Run: headless pygame with SDL's dummy video driver; simulated clock (each Clock.tick advances the game by its frame time, no real sleeping); random seed 0; keys injected as events and as key.get_pressed() state; no mouse input.
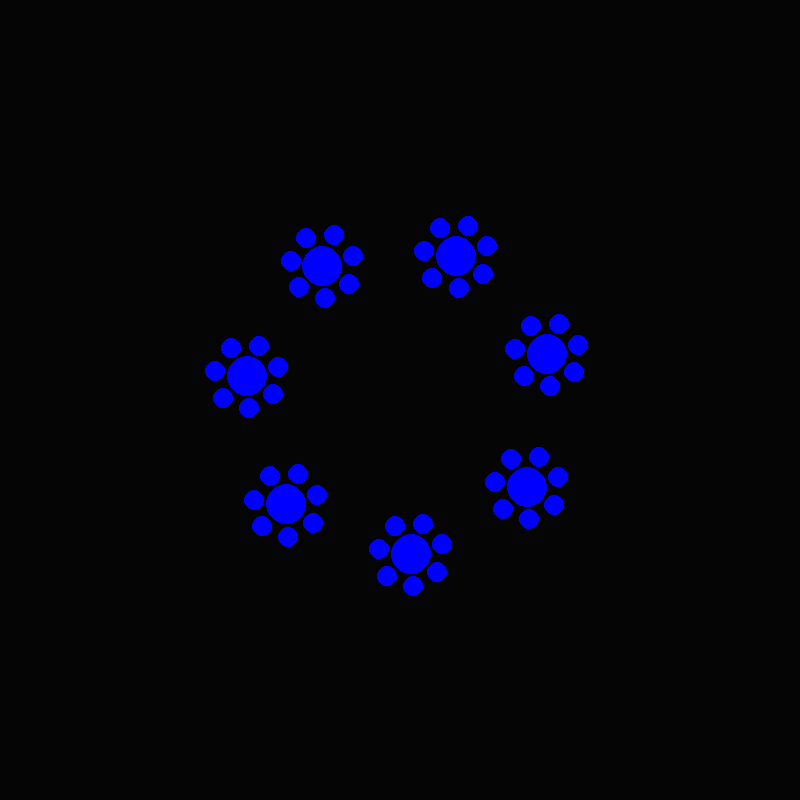
Frame 1 of 4 · flips 1–60 · no input
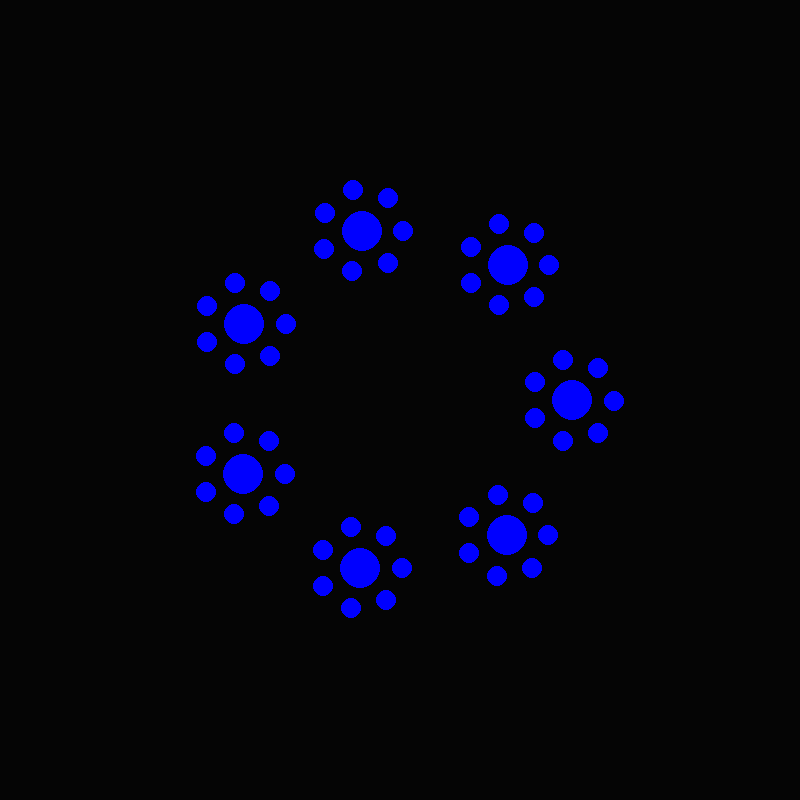
Frame 2 of 4 · flips 61–180 · tapped SPACE, RETURN · held RIGHT (→), D
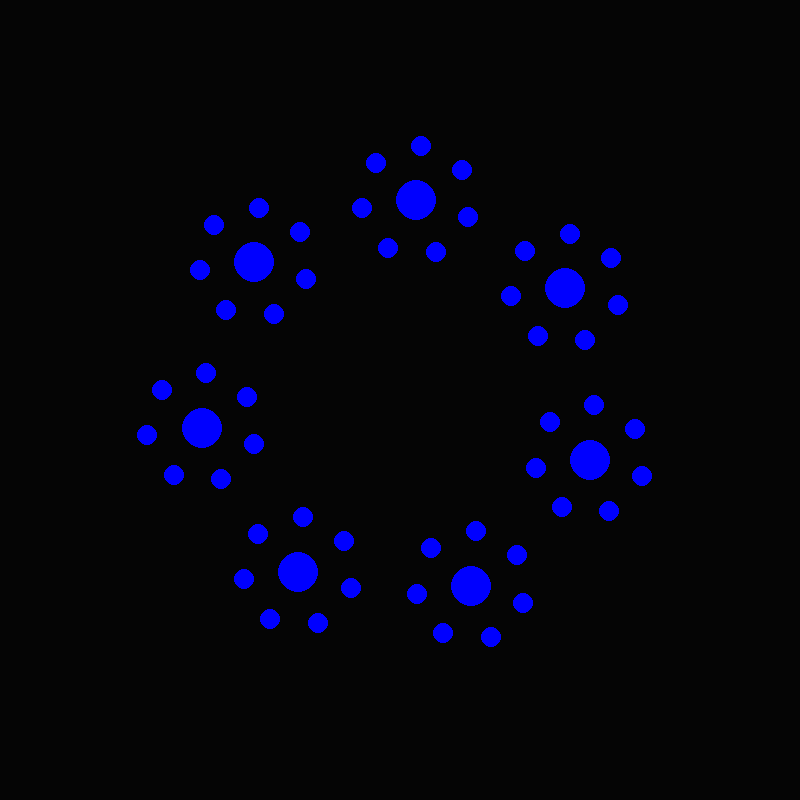
Frame 3 of 4 · flips 181–300 · held DOWN (↓), S
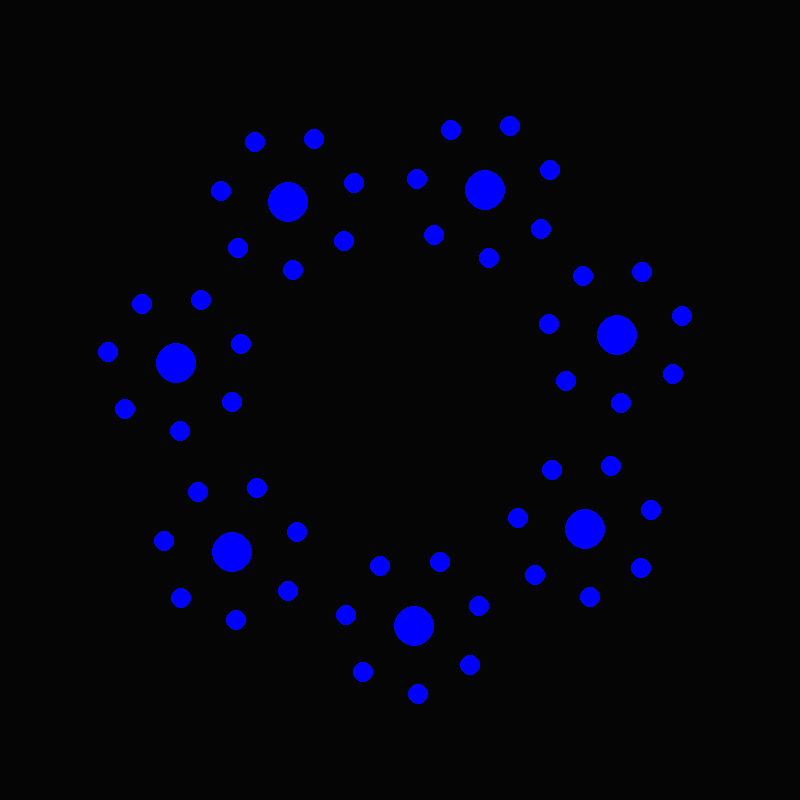
Frame 4 of 4 · flips 301–420 · held LEFT (←), A, UP (↑), W

The pygame program that drew these frames:

import pygame
import math

screenScale = 8
width = int(100 * screenScale)
height = width
RED = (255,0,0)
BLUE = (0,0,255)
GREEN = (0,255,0)
BACKGROUND = (5,5,5)
done = False
pygame.init()
pygame.mixer.init()
pygame.font.init()
screen = pygame.display.set_mode((width,height))
clock = pygame.time.Clock()

class Circle:
    
    def __init__(self,x,y,r, rads):
        self.x = x
        self.y = y
        self.r = r
        self.rads = rads
        
    def draw(self):
        pygame.draw.circle(screen, BLUE, (self.x, self.y), self.r)
        
class Circles:
    
    def __init__(self, bigRad, num, sRad, scale):
        
        self.circles = []
        self.numCircles = num
        self.bigRad = bigRad
        self.smallRad = sRad
        self.middleX = width//2
        self.middleY = height//2
        self.counter = 0
        self.radScale = scale
        for i in range(self.numCircles):
            radians = math.radians(i/self.numCircles * 360)
            x = self.middleX + (math.cos(radians) * self.bigRad)          
            y = self.middleY + (math.sin(radians) * self.bigRad)
            self.circles.append(Circle(x,y,self.smallRad, radians))

    def update(self):
        for x in self.circles:
            x.rads += .01
            x.x = self.middleX + math.cos(x.rads)*self.bigRad
            x.y = self.middleY + math.sin(x.rads)*self.bigRad
        self.bigRad += math.sin(self.counter)*5 * self.radScale
        self.counter += .1

    def draw(self):
        for x in self.circles:
            x.draw()
        
circles = Circles(150, 7, 20, 1)
smallHalos = [Circles(30, 7, 10, .5) for x in range(circles.numCircles)]
while not done:
    
    for event in pygame.event.get():
        if event.type == pygame.QUIT:
            done = True
            
    #circles.draw()
    circles.update()
    for i,x in enumerate(smallHalos):
        x.middleX = circles.circles[i].x
        x.middleY = circles.circles[i].y
        x.update()
        x.draw()
    circles.draw()
    pygame.display.flip()
    clock.tick(60)
    screen.fill(BACKGROUND)
    
#=============================================================
pygame.display.quit()
pygame.quit()
